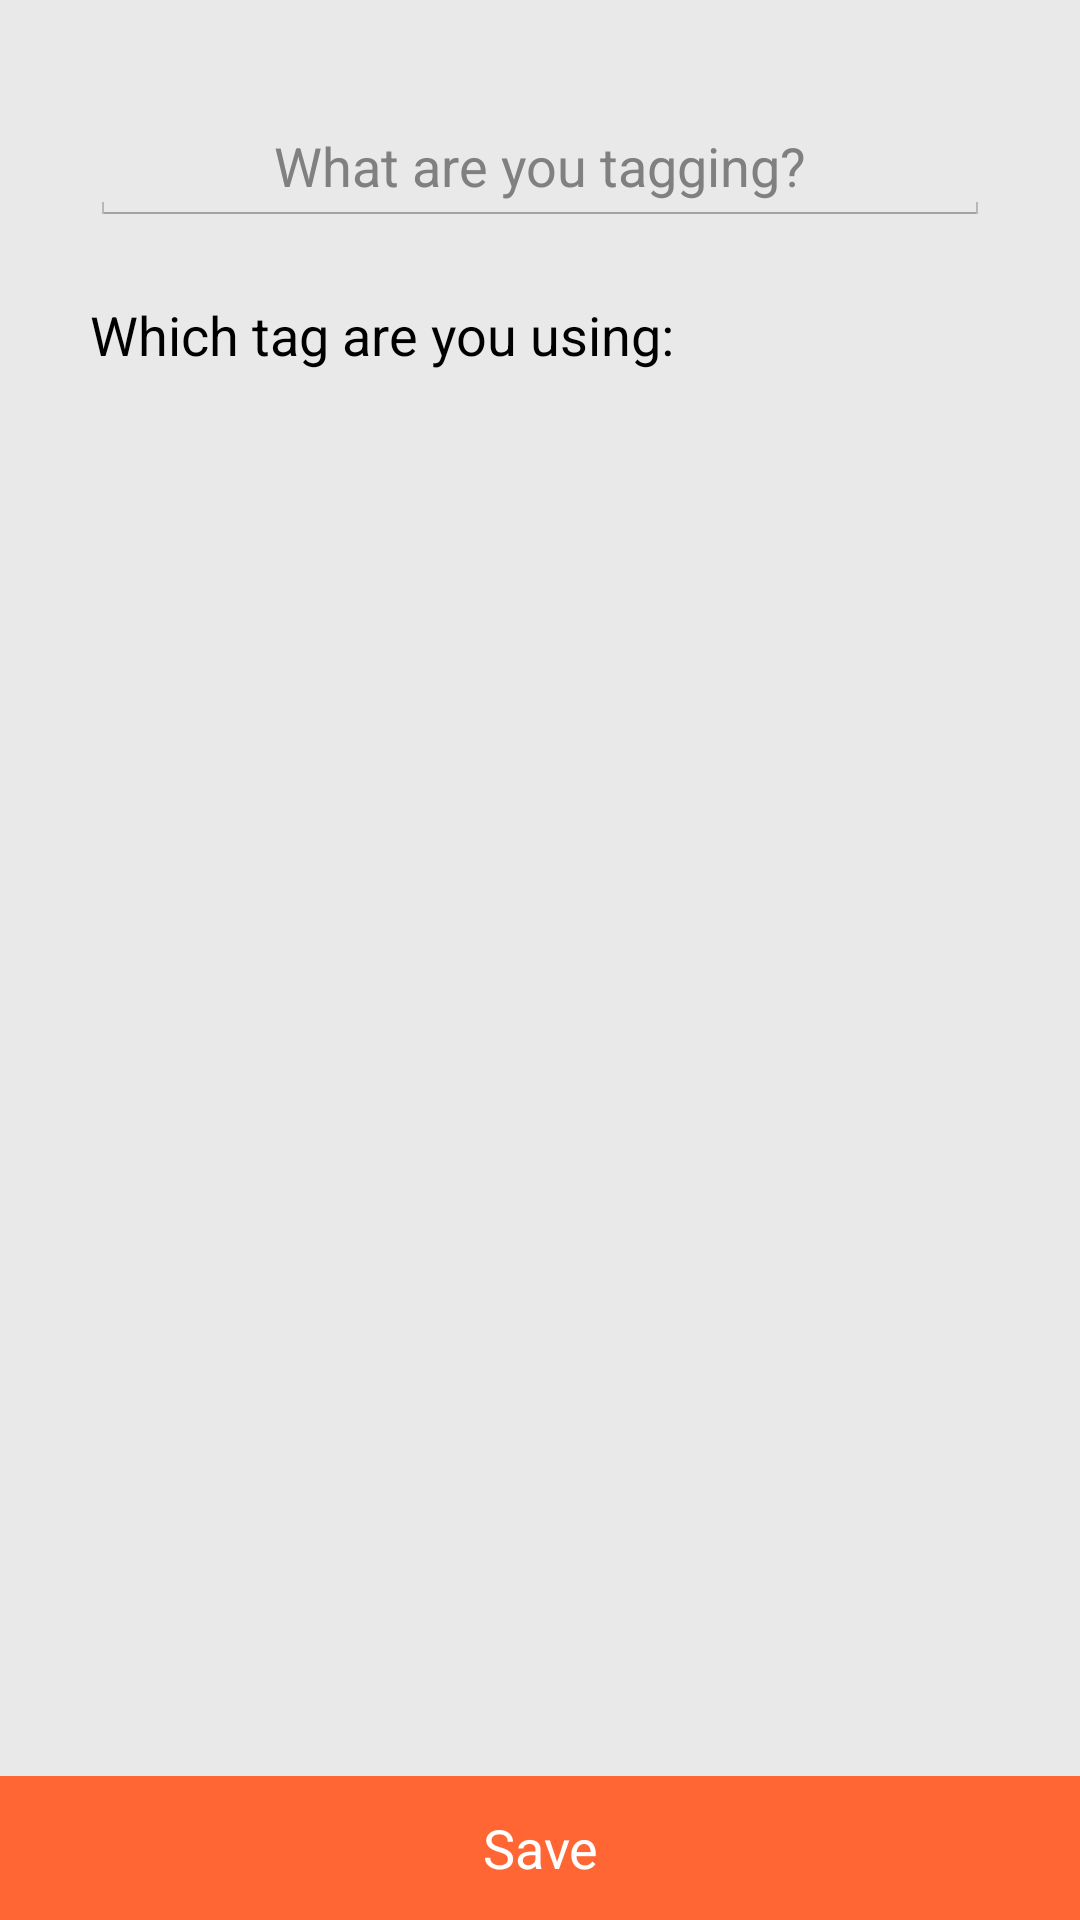

Produce the Android XML layout that renders to this screen, including the resource entries it uses.
<!-- AndroidManifest.xml: application theme customActionBarTheme -->
<!-- res/layout/activity_new_item_registration.xml -->
<RelativeLayout xmlns:android="http://schemas.android.com/apk/res/android"
    android:layout_width="match_parent"
    android:layout_height="match_parent"
    android:background="#e9e9e9">

    <EditText
        android:layout_width="wrap_content"
        android:layout_height="wrap_content"
        android:id="@+id/itemNameEdit"
        android:layout_alignParentLeft="true"
        android:layout_alignParentRight="true"
        android:layout_alignParentTop="true"
        android:layout_centerHorizontal="true"
        android:layout_marginTop="@dimen/registration_text_input_top_margin"
        android:layout_marginLeft="@dimen/registration_text_input_side_margin"
        android:layout_marginRight="@dimen/registration_text_input_side_margin"
        android:hint="@string/item_name_label"
        android:gravity="center" />

    <LinearLayout
        android:layout_width="wrap_content"
        android:layout_height="wrap_content"
        android:layout_below="@id/itemNameEdit"
        android:layout_alignLeft="@id/itemNameEdit"
        android:layout_alignRight="@id/itemNameEdit"
        android:orientation="horizontal"
        android:gravity="center_vertical"
        android:paddingTop="@dimen/registration_id_input_margin">

        <TextView
            android:id="@+id/registration_enter_id_text"
            android:layout_width="wrap_content"
            android:layout_height="wrap_content"
            android:text="@string/item_id_label"
            android:textAppearance="?android:attr/textAppearanceMedium"
            android:layout_marginRight="2dp"/>

        <HorizontalScrollView
            android:id="@+id/enter_registration_container"
            android:layout_width="wrap_content"
            android:layout_height="wrap_content"
            android:requiresFadingEdge="horizontal"
            android:fadeScrollbars="false" >

            <LinearLayout
                android:id="@+id/registration_id_list_view"
                android:layout_width="fill_parent"
                android:layout_height="fill_parent"
                android:orientation="horizontal"
                android:fadingEdge="horizontal"
                android:fadingEdgeLength="@dimen/registration_id_fade_length"
                android:divider="@drawable/list_divide" />


        </HorizontalScrollView>
    </LinearLayout>

    <Button
        android:layout_width="wrap_content"
        android:layout_height="wrap_content"
        android:text="Save"
        android:id="@+id/saveItemButton"
        android:layout_alignParentBottom="true"
        android:layout_alignParentRight="true"
        android:layout_alignParentLeft="true"
        android:onClick="saveNewItem"
        android:background="@drawable/custom_button_design"
        android:textColor="@android:color/white" />
</RelativeLayout>
<!-- resources referenced by this layout -->
<resources>
  <dimen name="registration_id_fade_length">50dp</dimen>
  <dimen name="registration_id_input_margin">24dp</dimen>
  <dimen name="registration_text_input_side_margin">30dp</dimen>
  <dimen name="registration_text_input_top_margin">36dp</dimen>
  <!-- drawable custom_button_design (drawable) -->
  <?xml version="1.0" encoding="utf-8"?>
  <selector xmlns:android="http://schemas.android.com/apk/res/android" >
      <item>
          <shape>
              <gradient
                  android:endColor="#FF6633"
                  android:startColor="#FF6633"
                  android:angle="270" />
  
              <corners
                  android:radius="0dp" />
              <padding
                  android:left="10dp"
                  android:top="5dp"
                  android:right="10dp"
                  android:bottom="5dp" />
          </shape>
      </item>
  
  </selector>
  <!-- drawable list_divide (drawable) -->
  <?xml version="1.0" encoding="utf-8"?>
  <shape xmlns:android="http://schemas.android.com/apk/res/android">
  
      <size android:width="5dip" />
      <solid android:color="#000000" />
  
  </shape>
  <string name="item_id_label">Which tag are you using:</string>
  <string name="item_name_label">What are you tagging?</string>
  <style name="customActionBarTheme" parent="android:Theme.Holo.Light.DarkActionBar">
          <item name="android:actionBarStyle">@style/MyActionBar</item>
      </style>
  <style name="MyActionBar" parent="android:Widget.Holo.Light.ActionBar.Solid.Inverse">
          <item name="android:background">#ff6633</item>
          <item name="android:titleTextStyle">@style/titleTextStyle</item>
      </style>
  <style name="titleTextStyle" parent="android:TextAppearance.Holo.Widget.ActionBar.Title">
          <item name="android:textColor">#FFFFFF</item>
      </style>
</resources>
